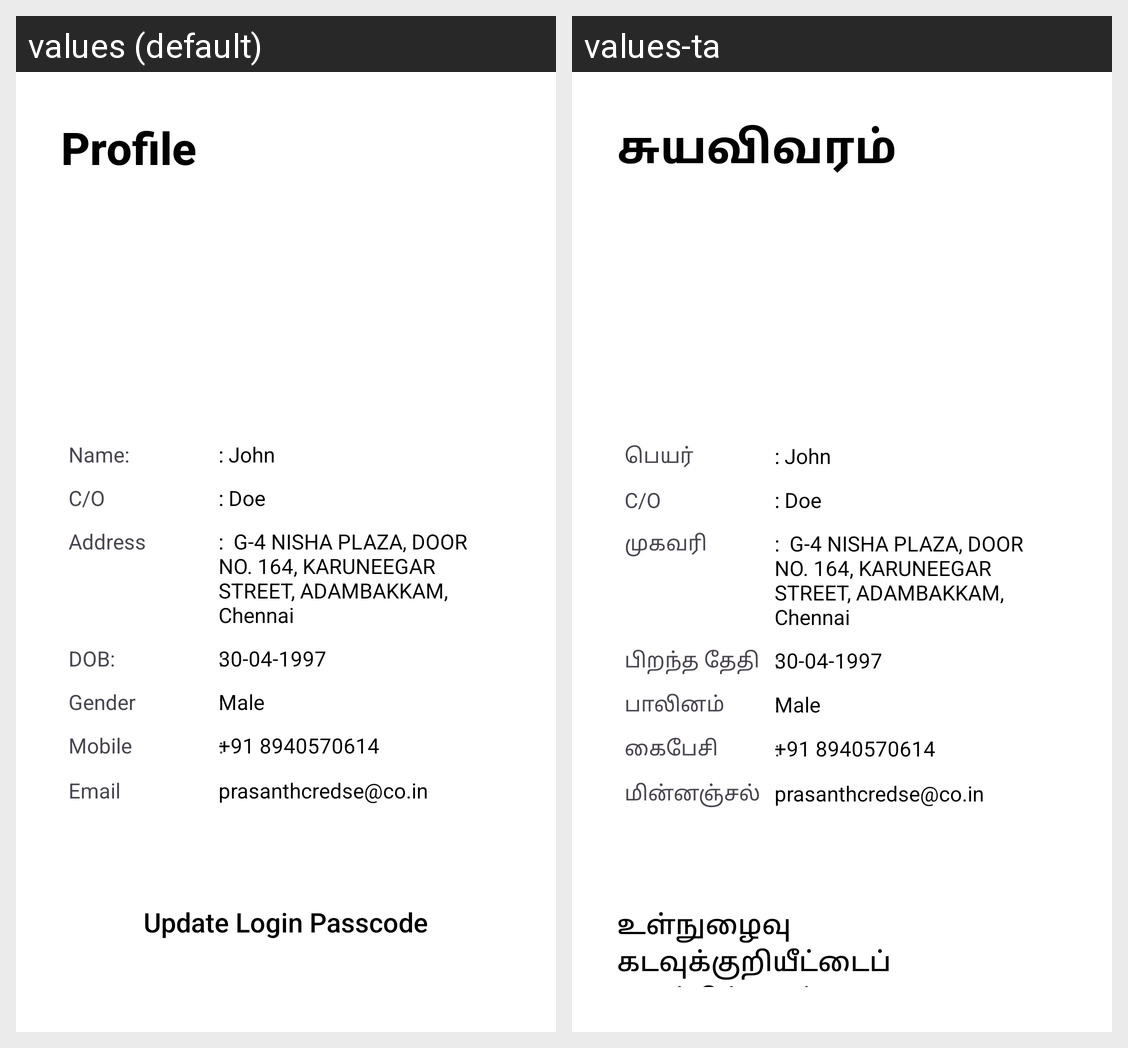

Strings drawn on this Android screen and how each of the app's shown locales translates them:
Android screen res/layout/fragment_profile.xml rendered under 2 locales, left to right: values (default), values-ta. Device: Nexus 5 (rendered at 1080×1920; each locale shown at half size, 540×960, under a caption strip naming it); theme Theme.FincesMerchant.
Strings drawn on this screen, with the default value and each locale's value (text and hints the layout hard-codes, and strings that could not be matched under every locale, appear in the picture but are not listed):

profile
  values: Profile
  values-ta: சுயவிவரம்

name
  values: Name:
  values-ta: பெயர்

c_o
  values: C/O
  values-ta: C/O  [not translated; the default value is used]

address
  values: Address
  values-ta: முகவரி

dob
  values: DOB:
  values-ta: பிறந்த தேதி

gender
  values: Gender
  values-ta: பாலினம்

mobile
  values: Mobile
  values-ta: கைபேசி

email
  values: Email
  values-ta: மின்னஞ்சல்

update_login_passcode
  values: Update Login Passcode
  values-ta: உள்நுழைவு கடவுக்குறியீட்டைப் புதுப்பிக்கவும்
